Photos from the image-classification dataset "classifier_dataset" in the GitHub repository sarfrazkhan66003/-OralScan-AI-Oral-Cancer-Detection-System. Its 4 classes are: cancer, leukoplakia, leukoplakia-like, normal.

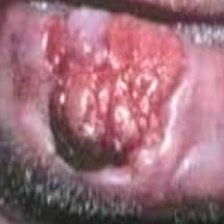
Label: cancer

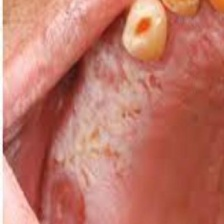
Label: leukoplakia

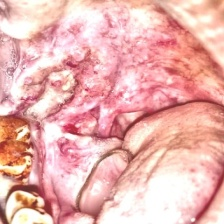
Label: cancer

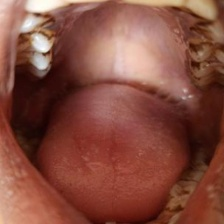
Label: normal

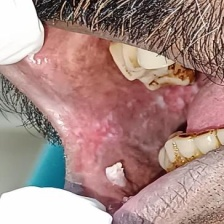
Label: leukoplakia-like

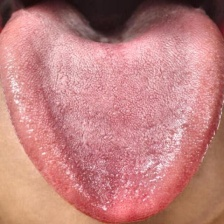
Label: normal
